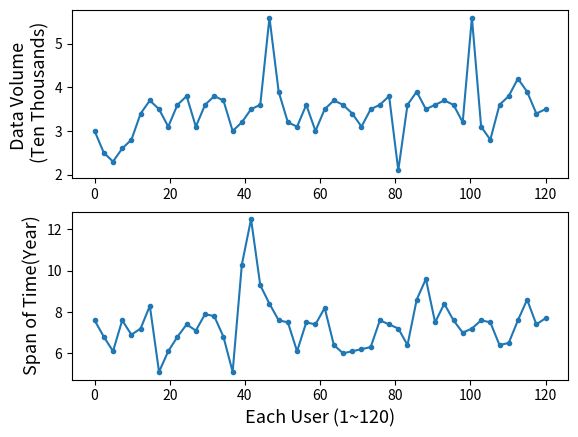

Write Python code to recreate this figure.
"""
Simple demo with multiple subplots.
"""
import numpy as np
import matplotlib.pyplot as plt

# 划分横坐标区间
x1 = np.linspace(0, 120)
x2 = np.linspace(0, 120)

# 划分纵坐标区间
y1 = (3.0, 2.5, 2.3, 2.6, 2.8, 3.4, 3.7, 3.5, 3.1, 3.6, 3.8,
      3.1, 3.6, 3.8, 3.7, 3.0, 3.2, 3.5, 3.6, 5.6, 3.9, 3.2,
      3.1, 3.6, 3.0, 3.5, 3.7, 3.6, 3.4, 3.1, 3.5, 3.6, 3.8,
      2.1, 3.6, 3.9, 3.5, 3.6, 3.7, 3.6, 3.2, 5.6, 3.1, 2.8,
      3.6, 3.8, 4.2, 3.9, 3.4, 3.5)  # 每个人使用的数据量
y2 = (7.6, 6.8, 6.1, 7.6, 6.9, 7.2, 8.3, 5.1, 6.1, 6.8, 7.4,
      7.1, 7.9, 7.8, 6.8, 5.1, 10.3, 12.5, 9.3, 8.4, 7.6, 7.5,
      6.1, 7.5, 7.4, 8.2, 6.4, 6.0, 6.1, 6.2, 6.3, 7.6, 7.4,
      7.2, 6.4, 8.6, 9.6, 7.5, 8.4, 7.6, 7.0, 7.2, 7.6, 7.5,
      6.4, 6.5, 7.6, 8.6, 7.4, 7.7)  # 每个用户的时间跨度

plt.subplot(2, 1, 1)
plt.plot(x1, y1, '.-')
# plt.title('A tale of 2 subplots')
# plt.xlabel('a')
plt.ylabel('Data Volume \n (Ten Thousands)', fontsize=13)

plt.subplot(2, 1, 2)
plt.plot(x2, y2, '.-')
plt.xlabel('Each User (1~120)', fontsize=13)
plt.ylabel('Span of Time(Year)', fontsize=13)

plt.show()
